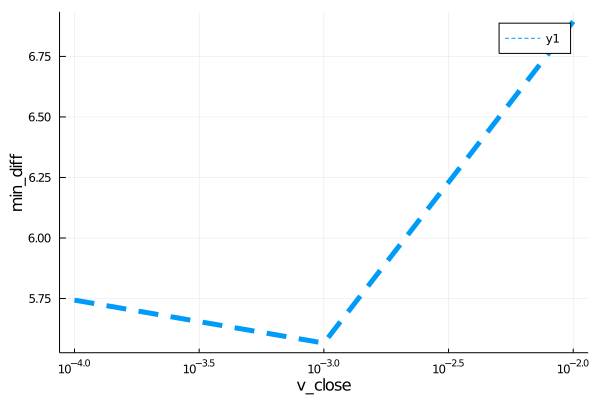

Source data for this figure (header and first rows):
para, error
0.0001, 5.743
0.001, 5.566
0.01, 6.894
